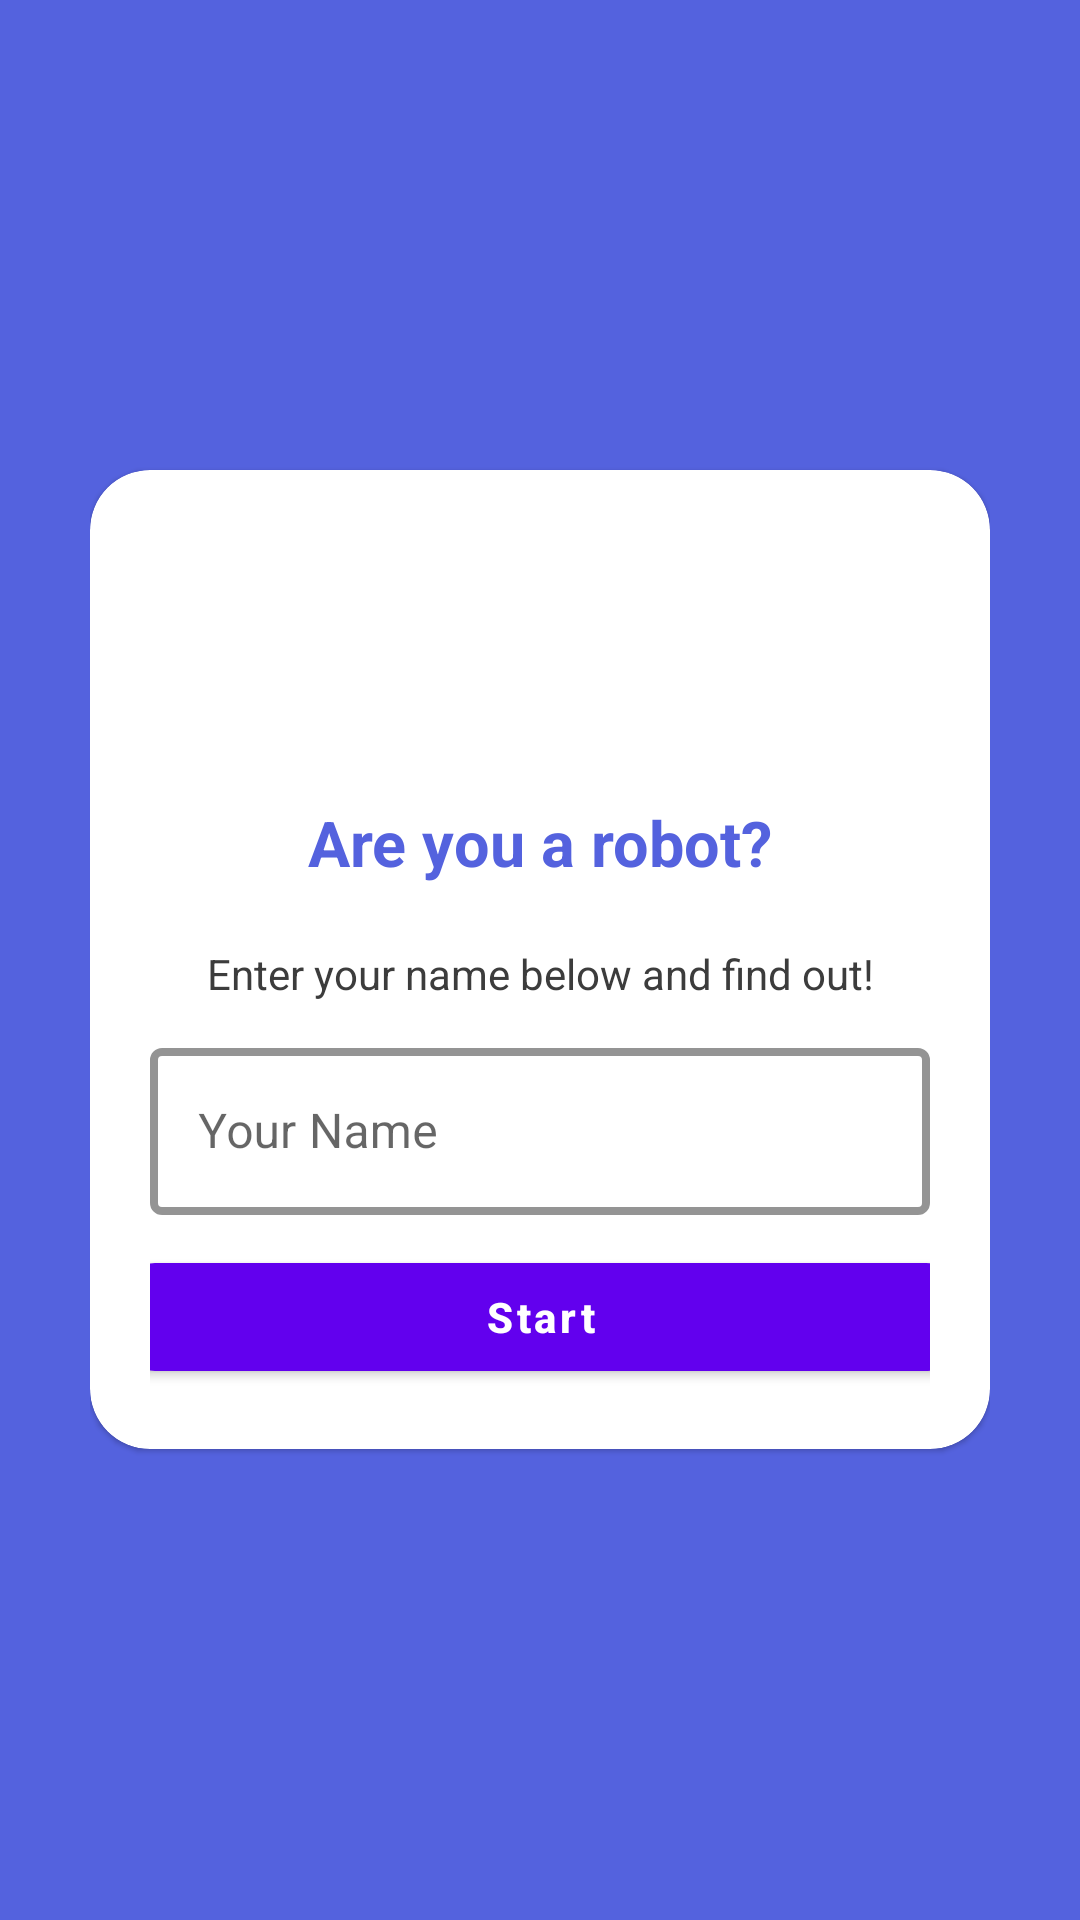

Write the Android layout XML for this screen, with the resource values it uses.
<!-- AndroidManifest.xml: application theme Theme.IRobot -->
<!-- res/layout/activity_main.xml -->
<?xml version="1.0" encoding="utf-8"?>
<LinearLayout xmlns:android="http://schemas.android.com/apk/res/android"
    xmlns:app="http://schemas.android.com/apk/res-auto"
    xmlns:tools="http://schemas.android.com/tools"
    android:layout_width="match_parent"
    android:layout_height="match_parent"
    tools:context=".MainActivity"
    android:orientation="vertical"
    android:padding="30dp"
    android:gravity="center"
    android:background="@color/primary_color">

    <com.google.android.material.card.MaterialCardView
        android:layout_width="match_parent"
        android:layout_height="wrap_content"
        app:cardCornerRadius="20dp">

        <LinearLayout
            android:layout_width="match_parent"
            android:layout_height="match_parent"
            android:orientation="vertical"
            android:padding="20dp"
            android:gravity="center">

            <ImageView
                android:layout_width="80dp"
                android:layout_height="80dp"
                android:src="@drawable/robot"
                android:layout_marginBottom="10dp"/>

            <TextView
                android:layout_width="match_parent"
                android:layout_height="wrap_content"
                android:text="@string/main_heading"
                android:textAlignment="center"
                android:textSize="21sp"
                android:textStyle="bold"
                android:textColor="@color/primary_color"/>

            <TextView
                android:layout_width="match_parent"
                android:layout_height="wrap_content"
                android:text="Enter your name below and find out!"
                android:textAlignment="center"
                android:layout_marginTop="20dp"
                android:layout_marginBottom="10dp"
                android:textColor="@color/dark_text"/>

            <com.google.android.material.textfield.TextInputLayout
                style="@style/Widget.MaterialComponents.TextInputLayout.OutlinedBox"
                android:layout_width="match_parent"
                android:layout_height="wrap_content"
                app:boxStrokeColor="@color/primary_color"
                app:boxStrokeWidth="2.5dp"
                android:layout_marginBottom="10dp">

                <com.google.android.material.textfield.TextInputEditText
                    android:id="@+id/et_username"
                    android:layout_width="match_parent"
                    android:layout_height="match_parent"
                    android:hint="Your Name"
                    android:inputType="textPersonName"/>

            </com.google.android.material.textfield.TextInputLayout>

            <com.google.android.material.button.MaterialButton
                android:id="@+id/btn_start"
                android:layout_width="277dp"
                android:layout_height="wrap_content"
                android:text="Start"
                android:textStyle="bold"
                app:cornerRadius="10dp"
                android:textAllCaps="false"/>

        </LinearLayout>
    </com.google.android.material.card.MaterialCardView>


</LinearLayout>
<!-- resources referenced by this layout -->
<resources>
  <color name="dark_text">#3C3C3C</color>
  <color name="primary_color">#5462DE</color>
  <string name="main_heading">Are you a robot?</string>
  <style name="Theme.IRobot" parent="Theme.MaterialComponents.DayNight.NoActionBar">
          
          <item name="colorPrimary">@color/purple_500</item>
          <item name="colorPrimaryVariant">@color/dark_text</item>
          <item name="colorOnPrimary">@color/white</item>
          
          <item name="colorSecondary">@color/teal_200</item>
          <item name="colorSecondaryVariant">@color/teal_700</item>
          <item name="colorOnSecondary">@color/black</item>
          
          <item name="android:statusBarColor" tools:targetApi="l">?attr/colorPrimaryVariant</item>
          
      </style>
  <color name="purple_500">#FF6200EE</color>
  <color name="white">#FFFFFFFF</color>
  <color name="teal_200">#FF03DAC5</color>
  <color name="teal_700">#FF018786</color>
  <color name="black">#FF000000</color>
</resources>
